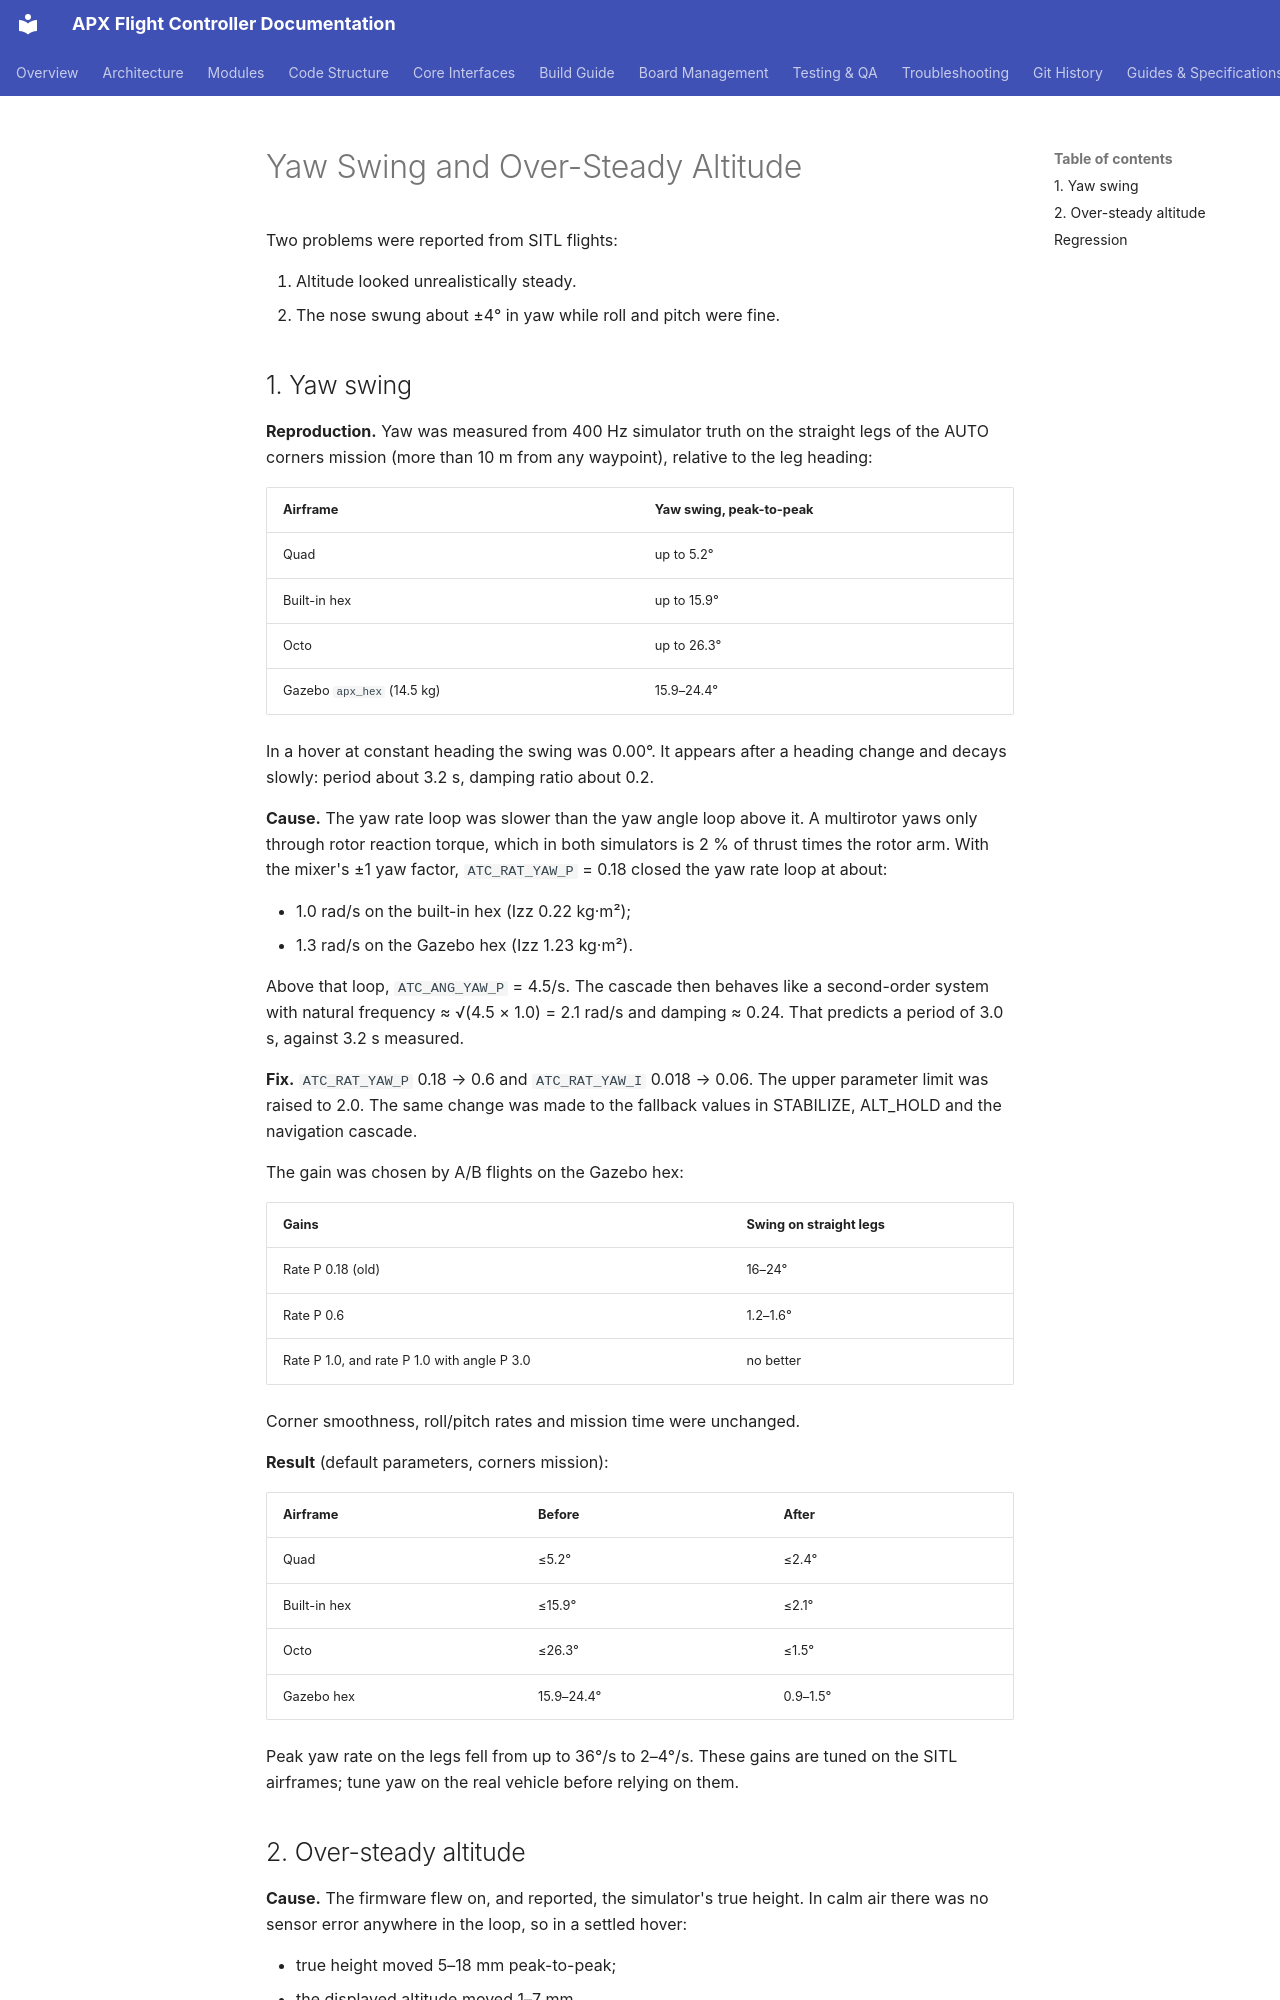

repository: SVPR94/apx-firmware · page: assessment/yaw_and_altitude_fix/index.html · generator: mkdocs

# Yaw Swing and Over-Steady Altitude

Two problems were reported from SITL flights:

1. Altitude looked unrealistically steady.
2. The nose swung about ±4° in yaw while roll and pitch were fine.

## 1. Yaw swing

**Reproduction.** Yaw was measured from 400 Hz simulator truth on the
straight legs of the AUTO corners mission (more than 10 m from any
waypoint), relative to the leg heading:

| Airframe | Yaw swing, peak-to-peak |
|---|---|
| Quad | up to 5.2° |
| Built-in hex | up to 15.9° |
| Octo | up to 26.3° |
| Gazebo `apx_hex` (14.5 kg) | 15.9–24.4° |

In a hover at constant heading the swing was 0.00°. It appears after a
heading change and decays slowly: period about 3.2 s, damping ratio about
0.2.

**Cause.** The yaw rate loop was slower than the yaw angle loop above it.
A multirotor yaws only through rotor reaction torque, which in both
simulators is 2 % of thrust times the rotor arm. With the mixer's ±1 yaw
factor, `ATC_RAT_YAW_P` = 0.18 closed the yaw rate loop at about:

- 1.0 rad/s on the built-in hex (Izz 0.22 kg·m²);
- 1.3 rad/s on the Gazebo hex (Izz 1.23 kg·m²).

Above that loop, `ATC_ANG_YAW_P` = 4.5/s. The cascade then behaves like a
second-order system with natural frequency ≈ √(4.5 × 1.0) = 2.1 rad/s and
damping ≈ 0.24. That predicts a period of 3.0 s, against 3.2 s measured.

**Fix.** `ATC_RAT_YAW_P` 0.18 → 0.6 and `ATC_RAT_YAW_I` 0.018 → 0.06. The
upper parameter limit was raised to 2.0. The same change was made to the
fallback values in STABILIZE, ALT_HOLD and the navigation cascade.

The gain was chosen by A/B flights on the Gazebo hex:

| Gains | Swing on straight legs |
|---|---|
| Rate P 0.18 (old) | 16–24° |
| Rate P 0.6 | 1.2–1.6° |
| Rate P 1.0, and rate P 1.0 with angle P 3.0 | no better |

Corner smoothness, roll/pitch rates and mission time were unchanged.

**Result** (default parameters, corners mission):

| Airframe | Before | After |
|---|---|---|
| Quad | ≤5.2° | ≤2.4° |
| Built-in hex | ≤15.9° | ≤2.1° |
| Octo | ≤26.3° | ≤1.5° |
| Gazebo hex | 15.9–24.4° | 0.9–1.5° |

Peak yaw rate on the legs fell from up to 36°/s to 2–4°/s. These gains are
tuned on the SITL airframes; tune yaw on the real vehicle before relying
on them.
